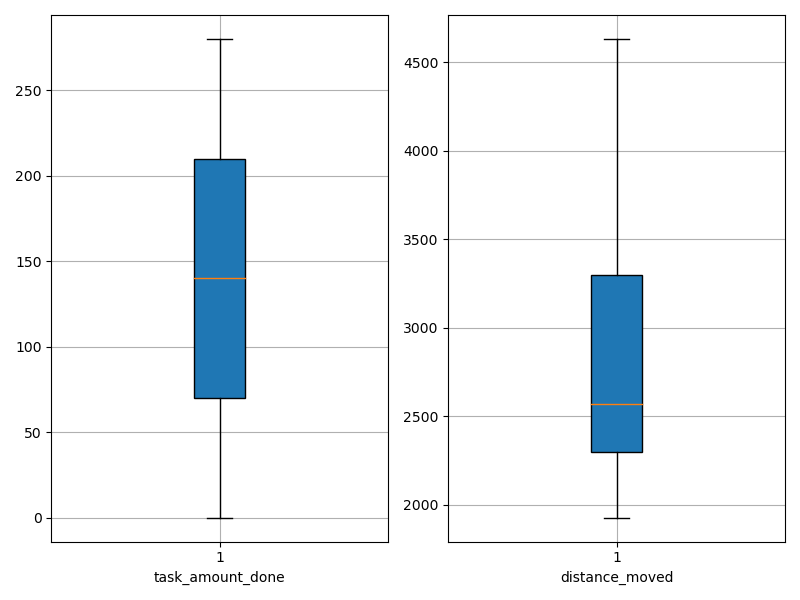

Data behind this chart, as committed beside it:
agent_id, task_amount_done, distance_moved
0, 210.0, 3228
1, 140.0, 3498
2, 209.0, 2379
3, 141.0, 2444
4, 142.0, 1976
5, 141.0, 2412
6, 70.0, 2143
7, 0.0, 2165
8, 139.0, 2420
9, 69.0, 3009
10, 0.0, 2331
11, 211.0, 3319
12, 70.0, 2719
13, 140.0, 2358
14, 208.0, 3338
15, 138.0, 2286
16, 71.0, 3213
17, 0.0, 2022
18, 210.0, 4632
19, 71.0, 1926
20, 211.0, 2562
21, 280.0, 3662
22, 69.0, 2093
23, 140.0, 2576
24, 69.0, 2634
25, 280.0, 3871
26, 210.0, 3817
27, 70.0, 2064
28, 210.0, 3022
29, 141.0, 3507
